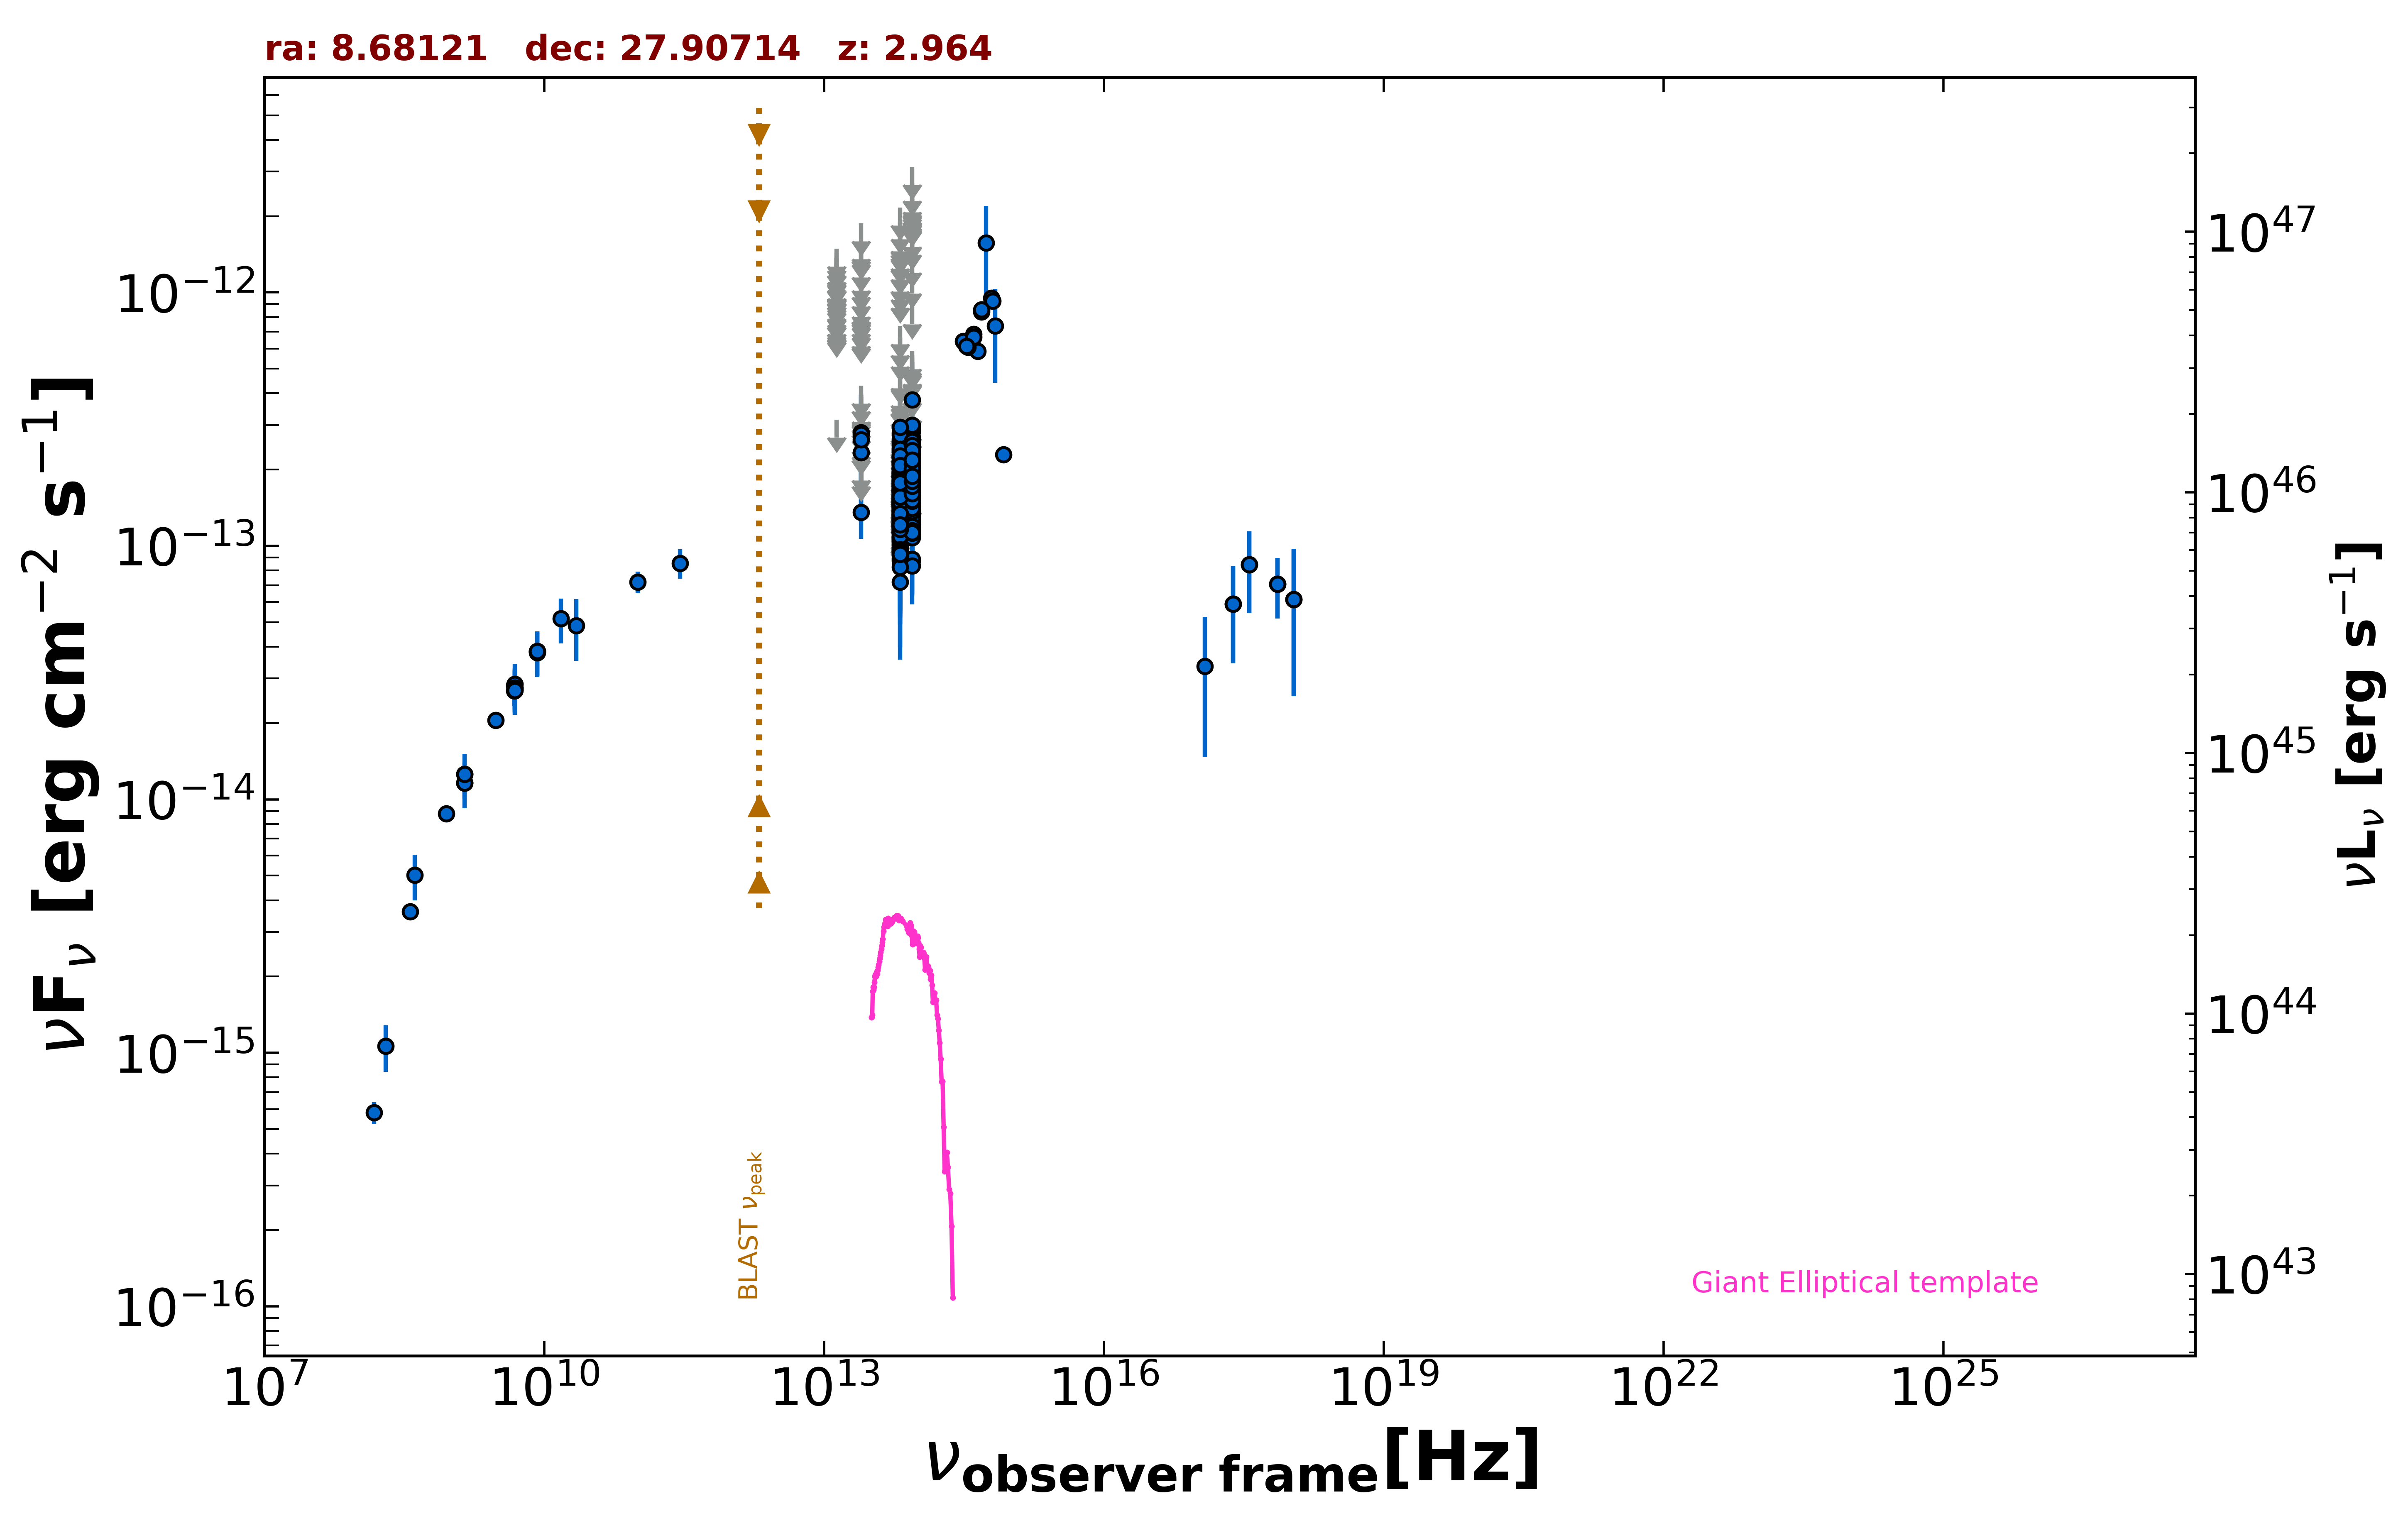

Values plotted in this chart, from the file beside it:
freq., flux, err_flux, MJD_start, MJD_end, flag, catalog, reference
1.400e+09, 1.159e-14, 3.450e-16, 55000, 55000, , NVSS, Condon et al. 1998  AJ  115  1693
8.870e+08, 8.788e-15, 6.205e-16, 55000, 55000, , RACS, Hale et al. 2021  PASA  38  e058
3.000e+09, 2.051e-14, 4.500e-17, 55000, 55000, , VLASSQL, Gordon et al. 2021  ApJS  255  30
2.418e+17, 5.891e-14, 2.446e-14, 58528, 58528, , 1OUSX, Giommi et al. in preparation
3.627e+17, 8.426e-14, 3.003e-14, 58528, 58528, , 1OUSX, Giommi et al. in preparation
7.253e+17, 7.074e-14, 1.898e-14, 58528, 58528, , 1OUSX, Giommi et al. in preparation
1.088e+18, 6.144e-14, 3.588e-14, 58528, 58528, , 1OUSX, Giommi et al. in preparation
1.500e+08, 5.811e-16, 5.820e-17, 55000, 55000, , TGSS150, Intema et al. 2017  A&A  598  A781
8.400e+09, 3.835e-14, 0.000e+00, 55000, 55000, , CRATES, Healey et al. 2007  ApJS  171  61
4.800e+09, 2.818e-14, 2.495e-15, 55000, 55000, , GB6, Gregory et al. 1996  ApJS  103  427
4.800e+09, 2.683e-14, 3.505e-15, 55000, 55000, , GB87, Gregory et al. 1992  VizieR  VIII/14/j20…
4.850e+09, 2.750e-14, 0.000e+00, 55000, 55000, , NORTH20, White and Becker  1992  ApJS  79  331
1.400e+09, 1.259e-14, 0.000e+00, 55000, 55000, , NORTH20, White and Becker  1992  ApJS  79  331
3.650e+08, 3.606e-15, 0.000e+00, 55000, 55000, , NORTH20, White and Becker  1992  ApJS  79  331
2.850e+11, 8.550e-14, 1.140e-14, 57183, 57183, , ALMA, Bonato et al. 2019  MNRAS  485  1188
1.001e+11, 7.206e-14, 7.005e-15, 57183, 57183, , ALMA, Bonato et al. 2019  MNRAS  485  1188
8.817e+13, 1.979e-13, 2.250e-15, 55000, 55000, , UNWISE, Schlafly et al. 2019  ApJS  240  30
6.517e+13, 1.554e-13, 3.350e-15, 55000, 55000, , UNWISE, Schlafly et al. 2019  ApJS  240  30
8.817e+13, 1.963e-13, 7.050e-15, 55000, 55000, , WISE, Wright et al. 2010  AJ  140  1868
6.517e+13, 1.632e-13, 7.950e-15, 55000, 55000, , WISE, Wright et al. 2010  AJ  140  1868
2.498e+13, 1.355e-13, 2.895e-14, 55000, 55000, , WISE, Wright et al. 2010  AJ  140  1868
1.363e+13, 3.145e-13, 0.000e+00, 55000, 55000, UL, WISE, Wright et al. 2010  AJ  140  1868
8.817e+13, 1.610e-13, 2.290e-14, 56663, 56663, , NEOWISE, Mainzer et al. 2014  ApJ  792  30
6.517e+13, 1.786e-13, 4.385e-14, 56663, 56663, , NEOWISE, Mainzer et al. 2014  ApJ  792  30
8.817e+13, 2.251e-13, 2.580e-14, 56663, 56663, , NEOWISE, Mainzer et al. 2014  ApJ  792  30
6.517e+13, 1.505e-13, 5.170e-14, 56663, 56663, , NEOWISE, Mainzer et al. 2014  ApJ  792  30
8.817e+13, 2.590e-13, 2.940e-14, 56663, 56663, , NEOWISE, Mainzer et al. 2014  ApJ  792  30
6.517e+13, 1.690e-13, 3.850e-14, 56663, 56663, , NEOWISE, Mainzer et al. 2014  ApJ  792  30
8.817e+13, 1.886e-13, 2.405e-14, 56664, 56664, , NEOWISE, Mainzer et al. 2014  ApJ  792  30
6.517e+13, 1.887e-13, 4.135e-14, 56664, 56664, , NEOWISE, Mainzer et al. 2014  ApJ  792  30
8.817e+13, 2.393e-13, 2.585e-14, 56663, 56663, , NEOWISE, Mainzer et al. 2014  ApJ  792  30
6.517e+13, 4.865e-13, 0.000e+00, 56663, 56663, UL, NEOWISE, Mainzer et al. 2014  ApJ  792  30
8.817e+13, 2.441e-13, 2.480e-14, 56664, 56664, , NEOWISE, Mainzer et al. 2014  ApJ  792  30
6.517e+13, 1.367e-13, 4.444e-14, 56664, 56664, , NEOWISE, Mainzer et al. 2014  ApJ  792  30
8.817e+13, 2.373e-13, 2.300e-14, 56663, 56663, , NEOWISE, Mainzer et al. 2014  ApJ  792  30
6.517e+13, 1.760e-13, 0.000e+00, 56663, 56663, UL, NEOWISE, Mainzer et al. 2014  ApJ  792  30
8.817e+13, 2.274e-13, 2.750e-14, 56663, 56663, , NEOWISE, Mainzer et al. 2014  ApJ  792  30
6.517e+13, 1.485e-13, 3.960e-14, 56663, 56663, , NEOWISE, Mainzer et al. 2014  ApJ  792  30
8.817e+13, 1.902e-13, 2.195e-14, 56663, 56663, , NEOWISE, Mainzer et al. 2014  ApJ  792  30
6.517e+13, 2.213e-13, 3.770e-14, 56663, 56663, , NEOWISE, Mainzer et al. 2014  ApJ  792  30
8.817e+13, 1.869e-13, 2.350e-14, 56663, 56663, , NEOWISE, Mainzer et al. 2014  ApJ  792  30
6.517e+13, 1.501e-13, 4.735e-14, 56663, 56663, , NEOWISE, Mainzer et al. 2014  ApJ  792  30
8.817e+13, 2.160e-13, 2.290e-14, 56663, 56663, , NEOWISE, Mainzer et al. 2014  ApJ  792  30
6.517e+13, 2.396e-13, 4.640e-14, 56663, 56663, , NEOWISE, Mainzer et al. 2014  ApJ  792  30
8.817e+13, 2.397e-13, 2.410e-14, 56663, 56663, , NEOWISE, Mainzer et al. 2014  ApJ  792  30
6.517e+13, 1.571e-13, 3.680e-14, 56663, 56663, , NEOWISE, Mainzer et al. 2014  ApJ  792  30
8.817e+13, 2.441e-13, 3.160e-14, 56663, 56663, , NEOWISE, Mainzer et al. 2014  ApJ  792  30
6.517e+13, 1.404e-13, 6.057e-14, 56663, 56663, , NEOWISE, Mainzer et al. 2014  ApJ  792  30
8.817e+13, 2.038e-13, 2.295e-14, 56663, 56663, , NEOWISE, Mainzer et al. 2014  ApJ  792  30
6.517e+13, 1.964e-13, 4.505e-14, 56663, 56663, , NEOWISE, Mainzer et al. 2014  ApJ  792  30
8.817e+13, 2.152e-13, 3.220e-14, 57031, 57031, , NEOWISE, Mainzer et al. 2014  ApJ  792  30
6.517e+13, 1.013e-13, 3.245e-14, 57031, 57031, , NEOWISE, Mainzer et al. 2014  ApJ  792  30
8.817e+13, 2.014e-13, 2.325e-14, 57030, 57030, , NEOWISE, Mainzer et al. 2014  ApJ  792  30
6.517e+13, 1.674e-13, 4.350e-14, 57030, 57030, , NEOWISE, Mainzer et al. 2014  ApJ  792  30
8.817e+13, 1.825e-13, 2.430e-14, 57030, 57030, , NEOWISE, Mainzer et al. 2014  ApJ  792  30
6.517e+13, 1.278e-13, 3.528e-14, 57030, 57030, , NEOWISE, Mainzer et al. 2014  ApJ  792  30
8.817e+13, 2.168e-13, 2.360e-14, 57030, 57030, , NEOWISE, Mainzer et al. 2014  ApJ  792  30
6.517e+13, 1.750e-13, 4.550e-14, 57030, 57030, , NEOWISE, Mainzer et al. 2014  ApJ  792  30
8.817e+13, 1.588e-13, 3.105e-14, 57030, 57030, , NEOWISE, Mainzer et al. 2014  ApJ  792  30
6.517e+13, 2.092e-13, 4.425e-14, 57030, 57030, , NEOWISE, Mainzer et al. 2014  ApJ  792  30
... 652 more rows
